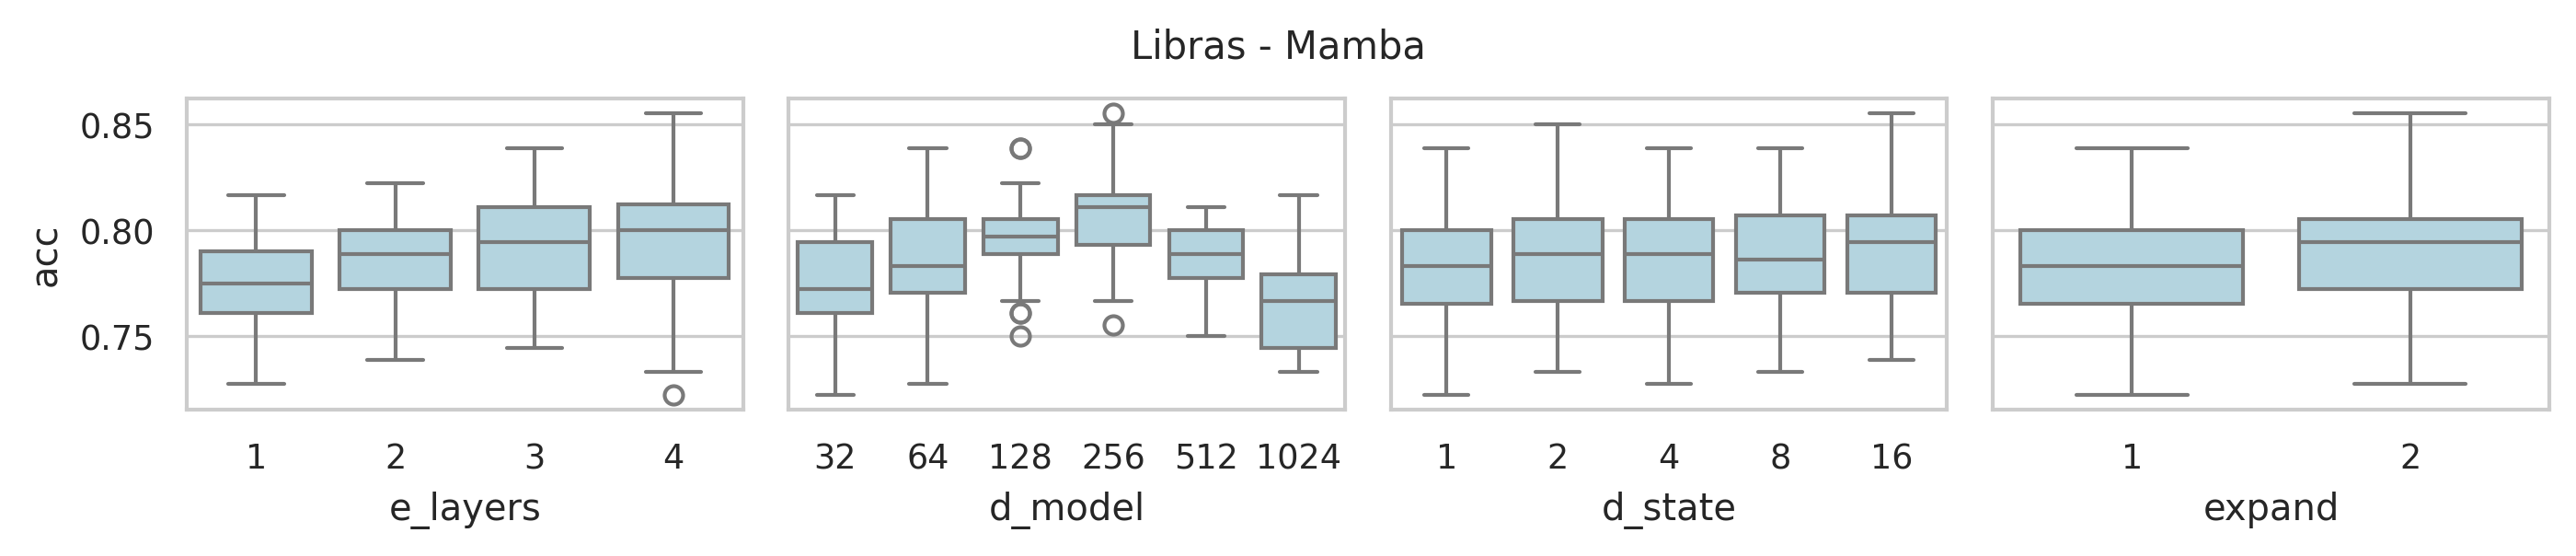

Source data for this figure (header and first rows):
data_name, model, seq_len, e_layers, d_model, d_state, expand, d_conv, exp, acc, model_params, model_size (MB), ckpt
Libras, Mamba, 45, 4, 1024, 16, 2, 4, Exp, 0.7444, 27374592, 124, classification_CLS_Libras_Mamba_UEA_ftM_…
Libras, Mamba, 45, 4, 512, 16, 2, 4, Exp, 0.7778, 7133696, 36.99, classification_CLS_Libras_Mamba_UEA_ftM_…
Libras, Mamba, 45, 4, 256, 16, 2, 4, Exp, 0.8556, 1928448, 12.26, classification_CLS_Libras_Mamba_UEA_ftM_…
Libras, Mamba, 45, 4, 128, 16, 2, 4, Exp, 0.8056, 554624, 4.57, classification_CLS_Libras_Mamba_UEA_ftM_…
Libras, Mamba, 45, 4, 64, 16, 2, 4, Exp, 0.8222, 174912, 1.9, classification_CLS_Libras_Mamba_UEA_ftM_…
Libras, Mamba, 45, 4, 32, 16, 2, 4, Exp, 0.8, 61856, 0.86, classification_CLS_Libras_Mamba_UEA_ftM_…
Libras, Mamba, 45, 4, 1024, 8, 2, 4, Exp, 0.7333, 27177984, 123.2, classification_CLS_Libras_Mamba_UEA_ftM_…
Libras, Mamba, 45, 4, 512, 8, 2, 4, Exp, 0.8111, 7035392, 36.62, classification_CLS_Libras_Mamba_UEA_ftM_…
Libras, Mamba, 45, 4, 256, 8, 2, 4, Exp, 0.8167, 1879296, 12.07, classification_CLS_Libras_Mamba_UEA_ftM_…
Libras, Mamba, 45, 4, 128, 8, 2, 4, Exp, 0.8167, 530048, 4.48, classification_CLS_Libras_Mamba_UEA_ftM_…
Libras, Mamba, 45, 4, 64, 8, 2, 4, Exp, 0.8111, 162624, 1.86, classification_CLS_Libras_Mamba_UEA_ftM_…
Libras, Mamba, 45, 4, 32, 8, 2, 4, Exp, 0.8056, 55712, 0.84, classification_CLS_Libras_Mamba_UEA_ftM_…
Libras, Mamba, 45, 4, 1024, 4, 2, 4, Exp, 0.7667, 27079680, 122.8, classification_CLS_Libras_Mamba_UEA_ftM_…
Libras, Mamba, 45, 4, 512, 4, 2, 4, Exp, 0.7722, 6986240, 36.43, classification_CLS_Libras_Mamba_UEA_ftM_…
Libras, Mamba, 45, 4, 256, 4, 2, 4, Exp, 0.8389, 1854720, 11.97, classification_CLS_Libras_Mamba_UEA_ftM_…
Libras, Mamba, 45, 4, 128, 4, 2, 4, Exp, 0.8056, 517760, 4.43, classification_CLS_Libras_Mamba_UEA_ftM_…
Libras, Mamba, 45, 4, 64, 4, 2, 4, Exp, 0.8389, 156480, 1.83, classification_CLS_Libras_Mamba_UEA_ftM_…
Libras, Mamba, 45, 4, 32, 4, 2, 4, Exp, 0.7944, 52640, 0.83, classification_CLS_Libras_Mamba_UEA_ftM_…
Libras, Mamba, 45, 4, 1024, 2, 2, 4, Exp, 0.7389, 27030528, 122.7, classification_CLS_Libras_Mamba_UEA_ftM_…
Libras, Mamba, 45, 4, 512, 2, 2, 4, Exp, 0.8056, 6961664, 36.34, classification_CLS_Libras_Mamba_UEA_ftM_…
Libras, Mamba, 45, 4, 256, 2, 2, 4, Exp, 0.85, 1842432, 11.93, classification_CLS_Libras_Mamba_UEA_ftM_…
Libras, Mamba, 45, 4, 128, 2, 2, 4, Exp, 0.8056, 511616, 4.41, classification_CLS_Libras_Mamba_UEA_ftM_…
Libras, Mamba, 45, 4, 64, 2, 2, 4, Exp, 0.7833, 153408, 1.82, classification_CLS_Libras_Mamba_UEA_ftM_…
Libras, Mamba, 45, 4, 32, 2, 2, 4, Exp, 0.7944, 51104, 0.82, classification_CLS_Libras_Mamba_UEA_ftM_…
Libras, Mamba, 45, 4, 1024, 1, 2, 4, Exp, 0.7444, 27005952, 122.6, classification_CLS_Libras_Mamba_UEA_ftM_…
Libras, Mamba, 45, 4, 512, 1, 2, 4, Exp, 0.7889, 6949376, 36.29, classification_CLS_Libras_Mamba_UEA_ftM_…
Libras, Mamba, 45, 4, 256, 1, 2, 4, Exp, 0.8167, 1836288, 11.9, classification_CLS_Libras_Mamba_UEA_ftM_…
Libras, Mamba, 45, 4, 128, 1, 2, 4, Exp, 0.8389, 508544, 4.4, classification_CLS_Libras_Mamba_UEA_ftM_…
Libras, Mamba, 45, 4, 64, 1, 2, 4, Exp, 0.8056, 151872, 1.82, classification_CLS_Libras_Mamba_UEA_ftM_…
Libras, Mamba, 45, 4, 32, 1, 2, 4, Exp, 0.8, 50336, 0.82, classification_CLS_Libras_Mamba_UEA_ftM_…
Libras, Mamba, 45, 4, 1024, 16, 1, 4, Exp, 0.7722, 14042112, 73.11, classification_CLS_Libras_Mamba_UEA_ftM_…
Libras, Mamba, 45, 4, 512, 16, 1, 4, Exp, 0.7778, 3744256, 24.06, classification_CLS_Libras_Mamba_UEA_ftM_…
Libras, Mamba, 45, 4, 256, 16, 1, 4, Exp, 0.8111, 1052928, 8.92, classification_CLS_Libras_Mamba_UEA_ftM_…
Libras, Mamba, 45, 4, 128, 16, 1, 4, Exp, 0.7889, 321664, 3.68, classification_CLS_Libras_Mamba_UEA_ftM_…
Libras, Mamba, 45, 4, 64, 16, 1, 4, Exp, 0.8167, 109632, 1.65, classification_CLS_Libras_Mamba_UEA_ftM_…
Libras, Mamba, 45, 4, 32, 16, 1, 4, Exp, 0.8056, 42016, 0.79, classification_CLS_Libras_Mamba_UEA_ftM_…
Libras, Mamba, 45, 4, 1024, 8, 1, 4, Exp, 0.7389, 13943808, 72.74, classification_CLS_Libras_Mamba_UEA_ftM_…
Libras, Mamba, 45, 4, 512, 8, 1, 4, Exp, 0.8, 3695104, 23.88, classification_CLS_Libras_Mamba_UEA_ftM_…
Libras, Mamba, 45, 4, 256, 8, 1, 4, Exp, 0.8167, 1028352, 8.82, classification_CLS_Libras_Mamba_UEA_ftM_…
Libras, Mamba, 45, 4, 128, 8, 1, 4, Exp, 0.7778, 309376, 3.64, classification_CLS_Libras_Mamba_UEA_ftM_…
Libras, Mamba, 45, 4, 64, 8, 1, 4, Exp, 0.8111, 103488, 1.63, classification_CLS_Libras_Mamba_UEA_ftM_…
Libras, Mamba, 45, 4, 32, 8, 1, 4, Exp, 0.7611, 38944, 0.77, classification_CLS_Libras_Mamba_UEA_ftM_…
Libras, Mamba, 45, 4, 1024, 4, 1, 4, Exp, 0.7333, 13894656, 72.55, classification_CLS_Libras_Mamba_UEA_ftM_…
Libras, Mamba, 45, 4, 512, 4, 1, 4, Exp, 0.7889, 3670528, 23.78, classification_CLS_Libras_Mamba_UEA_ftM_…
Libras, Mamba, 45, 4, 256, 4, 1, 4, Exp, 0.8333, 1016064, 8.77, classification_CLS_Libras_Mamba_UEA_ftM_…
Libras, Mamba, 45, 4, 128, 4, 1, 4, Exp, 0.8389, 303232, 3.61, classification_CLS_Libras_Mamba_UEA_ftM_…
Libras, Mamba, 45, 4, 64, 4, 1, 4, Exp, 0.7889, 100416, 1.62, classification_CLS_Libras_Mamba_UEA_ftM_…
Libras, Mamba, 45, 4, 32, 4, 1, 4, Exp, 0.7611, 37408, 0.77, classification_CLS_Libras_Mamba_UEA_ftM_…
Libras, Mamba, 45, 4, 1024, 2, 1, 4, Exp, 0.7333, 13870080, 72.46, classification_CLS_Libras_Mamba_UEA_ftM_…
Libras, Mamba, 45, 4, 512, 2, 1, 4, Exp, 0.8111, 3658240, 23.74, classification_CLS_Libras_Mamba_UEA_ftM_…
Libras, Mamba, 45, 4, 256, 2, 1, 4, Exp, 0.8167, 1009920, 8.75, classification_CLS_Libras_Mamba_UEA_ftM_…
Libras, Mamba, 45, 4, 128, 2, 1, 4, Exp, 0.8111, 300160, 3.6, classification_CLS_Libras_Mamba_UEA_ftM_…
Libras, Mamba, 45, 4, 64, 2, 1, 4, Exp, 0.7944, 98880, 1.61, classification_CLS_Libras_Mamba_UEA_ftM_…
Libras, Mamba, 45, 4, 32, 2, 1, 4, Exp, 0.7889, 36640, 0.77, classification_CLS_Libras_Mamba_UEA_ftM_…
Libras, Mamba, 45, 4, 1024, 1, 1, 4, Exp, 0.7444, 13857792, 72.41, classification_CLS_Libras_Mamba_UEA_ftM_…
Libras, Mamba, 45, 4, 512, 1, 1, 4, Exp, 0.7833, 3652096, 23.71, classification_CLS_Libras_Mamba_UEA_ftM_…
Libras, Mamba, 45, 4, 256, 1, 1, 4, Exp, 0.8167, 1006848, 8.74, classification_CLS_Libras_Mamba_UEA_ftM_…
Libras, Mamba, 45, 4, 128, 1, 1, 4, Exp, 0.7778, 298624, 3.6, classification_CLS_Libras_Mamba_UEA_ftM_…
Libras, Mamba, 45, 4, 64, 1, 1, 4, Exp, 0.7778, 98112, 1.61, classification_CLS_Libras_Mamba_UEA_ftM_…
Libras, Mamba, 45, 4, 32, 1, 1, 4, Exp, 0.7222, 36256, 0.76, classification_CLS_Libras_Mamba_UEA_ftM_…
... 180 more rows
